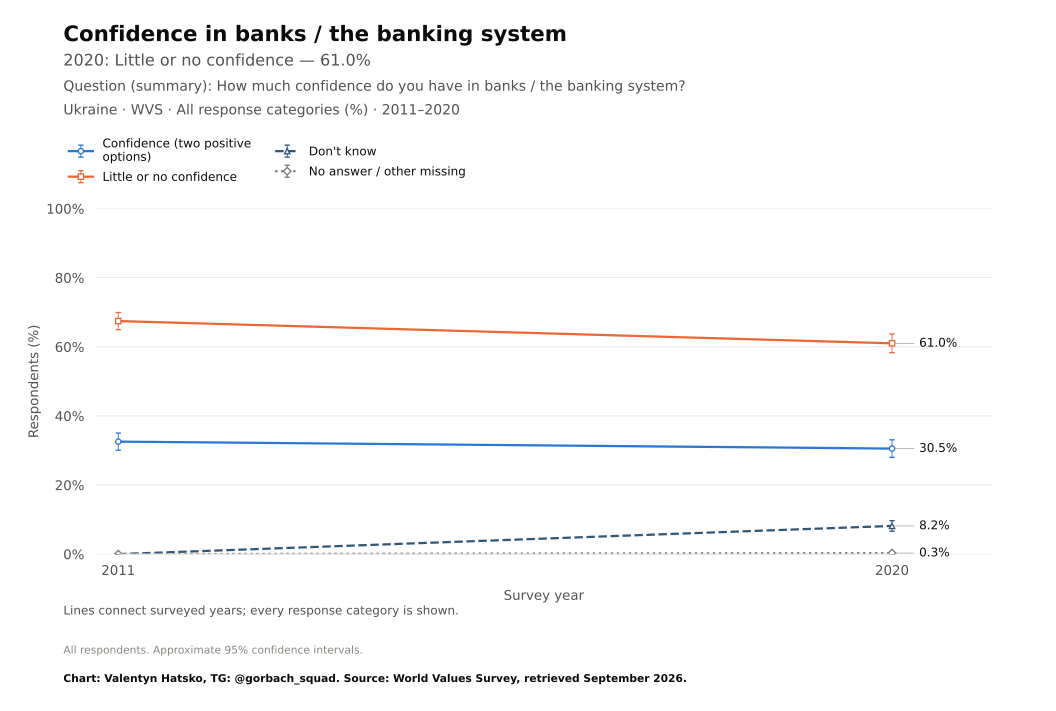

The table this chart was drawn from, first rows:
survey, item, year, question_type, source_file, source_field, source_table, source_sha256, response, estimate, se, ci_low, ci_high, n_valid, n_domain, n_psu, kish_n, weight_sum, weighted, variance_method, denominator, excluded_non_numeric_pct, spontaneous_against_democracy_pct, round
WVS, E069_41, 2011, ordinal, WVS_Time_Series_1981-2022_spss_v5_0.sav, E069_41, original microdata, 9e939f64e98bf702c956ec4ce4728b0ac8cd16c1…, Confidence (two positive options), 32.56, 1.265, 30.07, 35.04, 1500, 1500, 1500, 1366, 1500, True, Weighted respondent linearization; appro…, all eligible adults, , , 
WVS, E069_41, 2020, ordinal, WVS_Time_Series_1981-2022_spss_v5_0.sav, E069_41, original microdata, 9e939f64e98bf702c956ec4ce4728b0ac8cd16c1…, Confidence (two positive options), 30.54, 1.296, 28, 33.09, 1289, 1289, 1289, 1253, 1289, True, Weighted respondent linearization; appro…, all eligible adults, , , 
WVS, E069_41, 2011, ordinal, WVS_Time_Series_1981-2022_spss_v5_0.sav, E069_41, original microdata, 9e939f64e98bf702c956ec4ce4728b0ac8cd16c1…, Little or no confidence, 67.44, 1.265, 64.96, 69.93, 1500, 1500, 1500, 1366, 1500, True, Weighted respondent linearization; appro…, all eligible adults, , , 
WVS, E069_41, 2020, ordinal, WVS_Time_Series_1981-2022_spss_v5_0.sav, E069_41, original microdata, 9e939f64e98bf702c956ec4ce4728b0ac8cd16c1…, Little or no confidence, 61, 1.376, 58.3, 63.7, 1289, 1289, 1289, 1253, 1289, True, Weighted respondent linearization; appro…, all eligible adults, , , 
WVS, E069_41, 2011, ordinal, WVS_Time_Series_1981-2022_spss_v5_0.sav, E069_41, original microdata, 9e939f64e98bf702c956ec4ce4728b0ac8cd16c1…, Don't know, 0.0, 0.0, 0.0, 0.0, 1500, 1500, 1500, 1366, 1500, True, Weighted respondent linearization; appro…, all eligible adults, , , 
WVS, E069_41, 2020, ordinal, WVS_Time_Series_1981-2022_spss_v5_0.sav, E069_41, original microdata, 9e939f64e98bf702c956ec4ce4728b0ac8cd16c1…, Don't know, 8.16, 0.7767, 6.636, 9.683, 1289, 1289, 1289, 1253, 1289, True, Weighted respondent linearization; appro…, all eligible adults, , , 
WVS, E069_41, 2011, ordinal, WVS_Time_Series_1981-2022_spss_v5_0.sav, E069_41, original microdata, 9e939f64e98bf702c956ec4ce4728b0ac8cd16c1…, No answer / other missing, 0.0, 0.0, 0.0, 0.0, 1500, 1500, 1500, 1366, 1500, True, Weighted respondent linearization; appro…, all eligible adults, , , 
WVS, E069_41, 2020, ordinal, WVS_Time_Series_1981-2022_spss_v5_0.sav, E069_41, original microdata, 9e939f64e98bf702c956ec4ce4728b0ac8cd16c1…, No answer / other missing, 0.2982, 0.1502, 0.003509, 0.593, 1289, 1289, 1289, 1253, 1289, True, Weighted respondent linearization; appro…, all eligible adults, , , 
